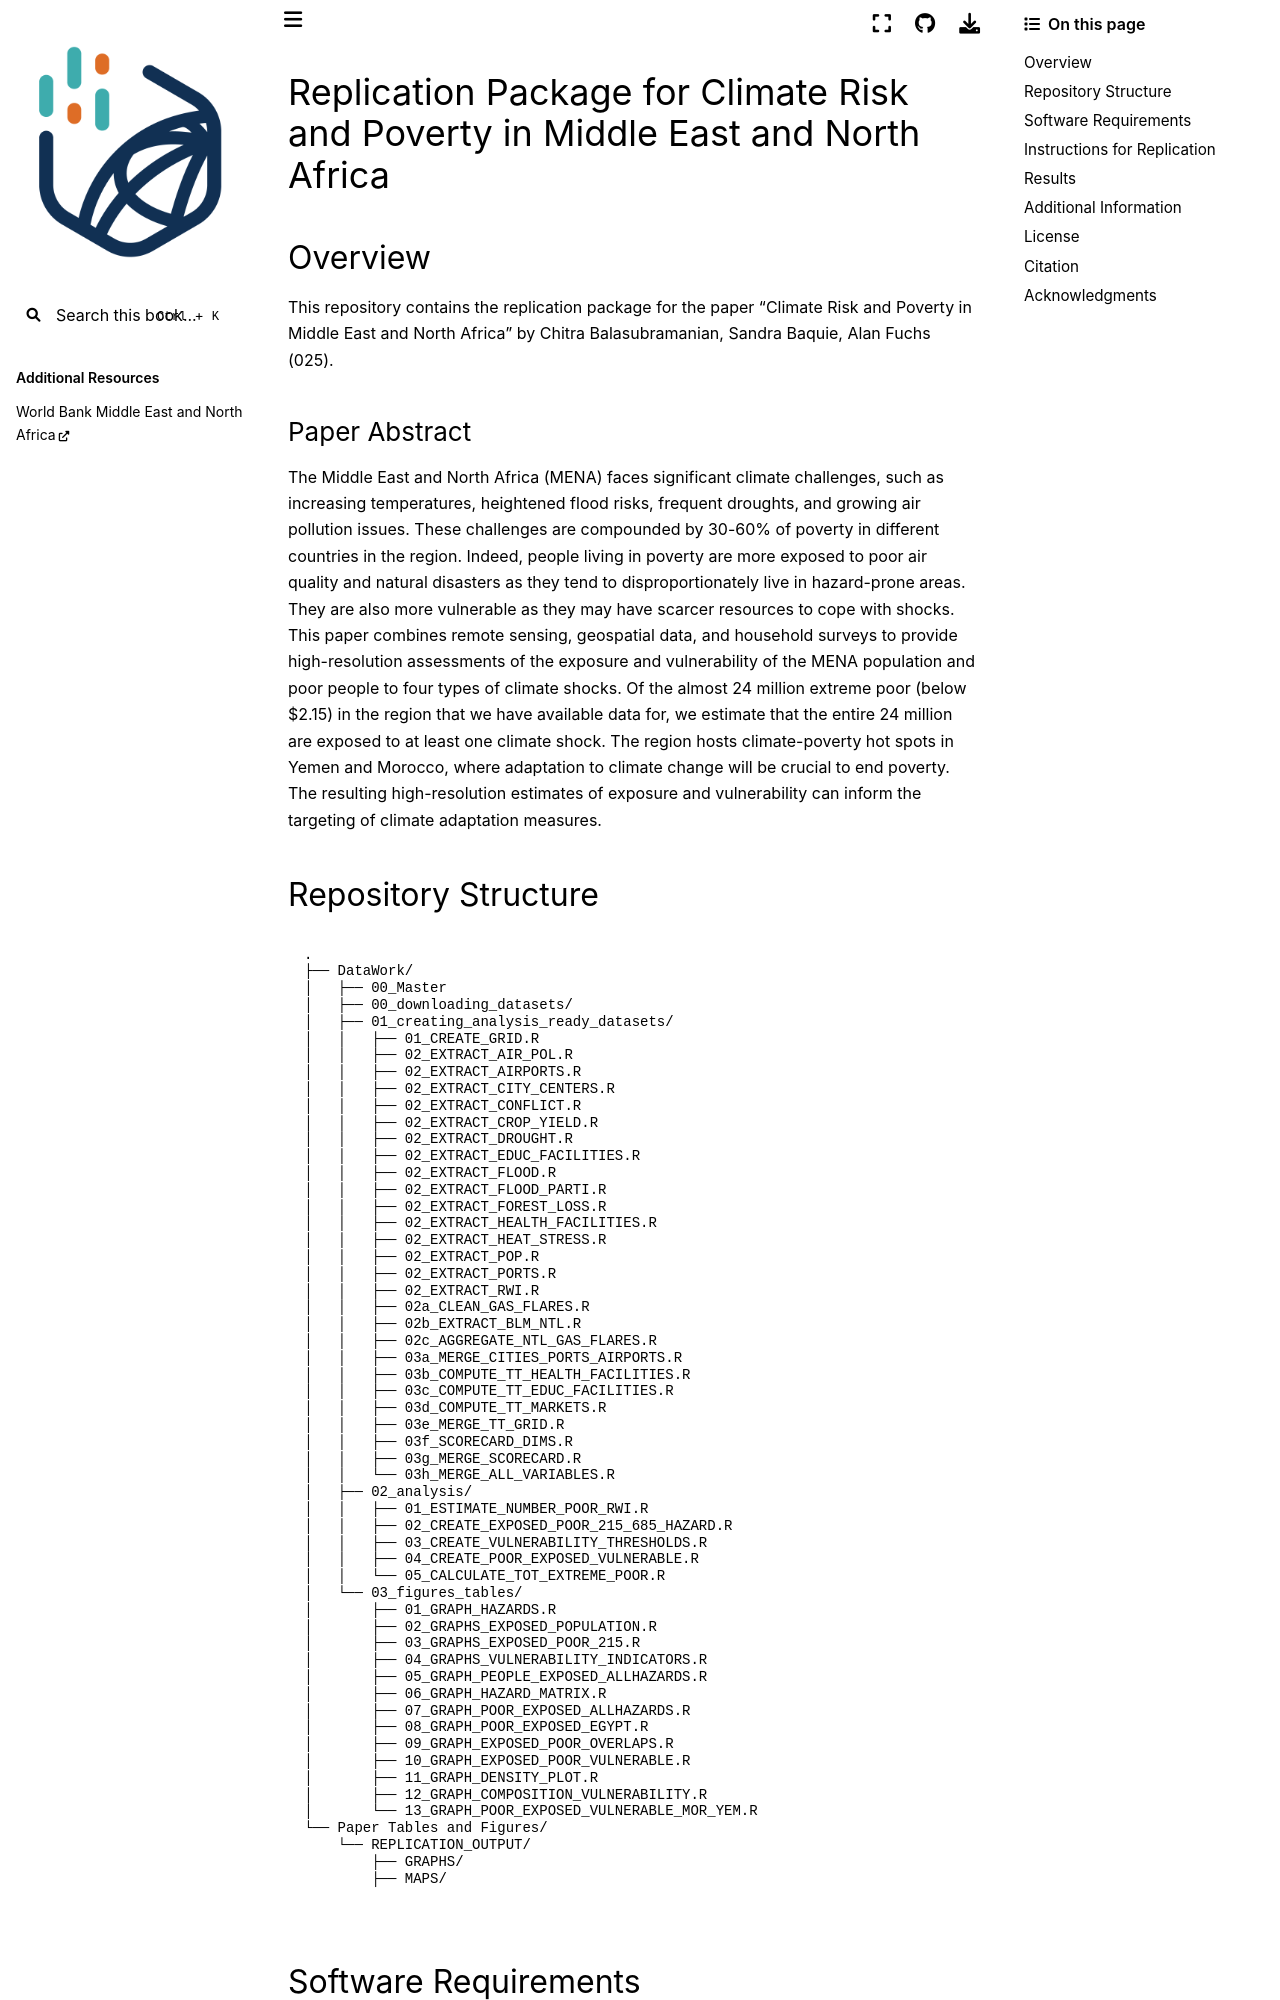

repository: worldbank/mena-pov · page: README.html · generator: jekyll

# Replication Package for Climate Risk and Poverty in Middle East and North Africa

## Overview
This repository contains the replication package for the paper "Climate Risk and Poverty in Middle East and North Africa" by Chitra Balasubramanian, Sandra Baquie, Alan Fuchs (025). 

### Paper Abstract
   The Middle East and North Africa (MENA) faces significant climate challenges, such as increasing temperatures, heightened flood risks, frequent droughts, and growing air pollution issues. These challenges are compounded by 30-60\% of poverty in different countries in the region. Indeed, people living in poverty are more exposed to poor air quality and natural disasters as they tend to disproportionately live in hazard-prone areas. They are also more vulnerable as they may have scarcer resources to cope with shocks. This paper combines remote sensing, geospatial data, and household surveys to provide high-resolution assessments of the exposure and vulnerability of the MENA population and poor people to four types of climate shocks. Of the almost 24 million extreme poor (below \$2.15) in the region that we have available data for, we estimate that the entire 24 million are exposed to at least one climate shock. The region hosts climate-poverty hot spots in Yemen and Morocco, where adaptation to climate change will be crucial to end poverty. The resulting high-resolution estimates of exposure and vulnerability can inform the targeting of climate adaptation measures.
